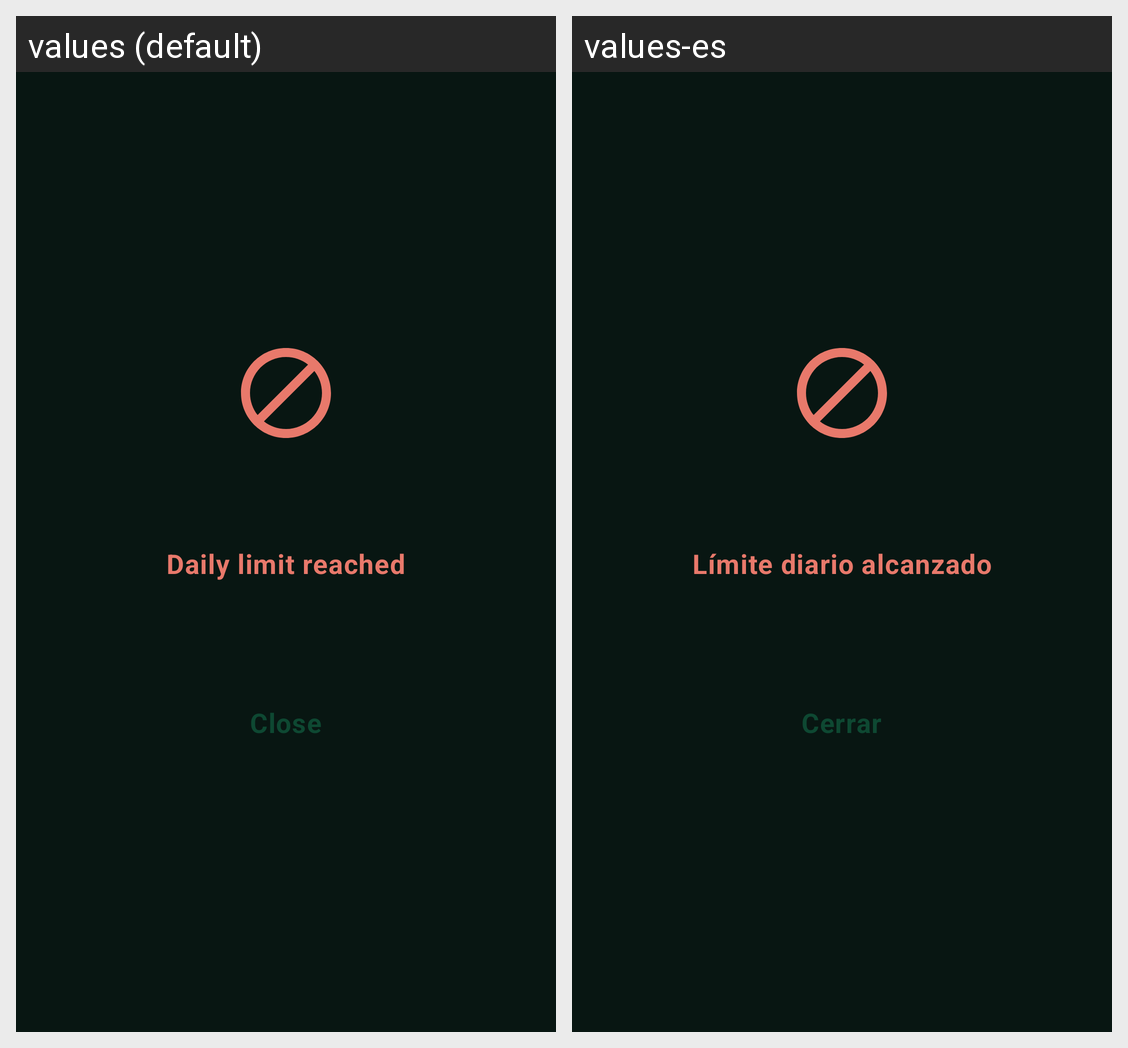

For this localized Android screen grid, give each drawn string resource with its value in every locale shown.
Android screen res/layout/view_block_cover.xml rendered under 2 locales, left to right: values (default), values-es. Device: Nexus 5 (rendered at 1080×1920; each locale shown at half size, 540×960, under a caption strip naming it); theme Theme.BBetter.NoActionBar.
Strings drawn on this screen, with the default value and each locale's value (text and hints the layout hard-codes, and strings that could not be matched under every locale, appear in the picture but are not listed):

block_cover_title
  values: Daily limit reached
  values-es: Límite diario alcanzado

block_cover_close
  values: Close
  values-es: Cerrar
